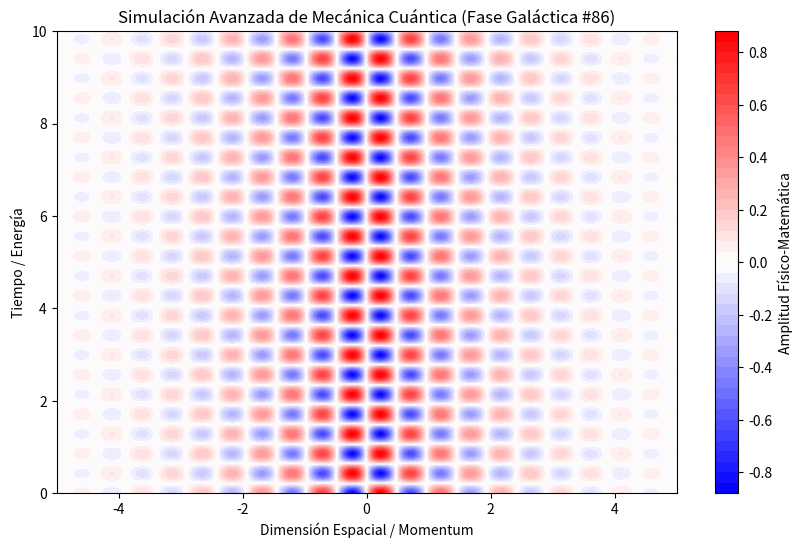

Source code (Python):
%matplotlib inline
# Simulación Galáctica: Mecánica Cuántica - Variante 86
import numpy as np
import matplotlib.pyplot as plt

# Parámetros Físicos Aleatorios
param_1 = 6.487
param_2 = 7.349
param_3 = 0.61

t = np.linspace(0, 10, 500)
x = np.linspace(-5, 5, 500)
X, T = np.meshgrid(x, t)

# Ecuación Base (Avanzada)
Z = np.sin(X * param_1) * np.cos(T * param_2) * np.exp(-np.abs(X) * param_3)

plt.figure(figsize=(10, 6))
plt.contourf(X, T, Z, 50, cmap='bwr')
plt.colorbar(label='Amplitud Físico-Matemática')
plt.title(r'Simulación Avanzada de Mecánica Cuántica (Fase Galáctica #86)')
plt.xlabel('Dimensión Espacial / Momentum')
plt.ylabel('Tiempo / Energía')
plt.show()
